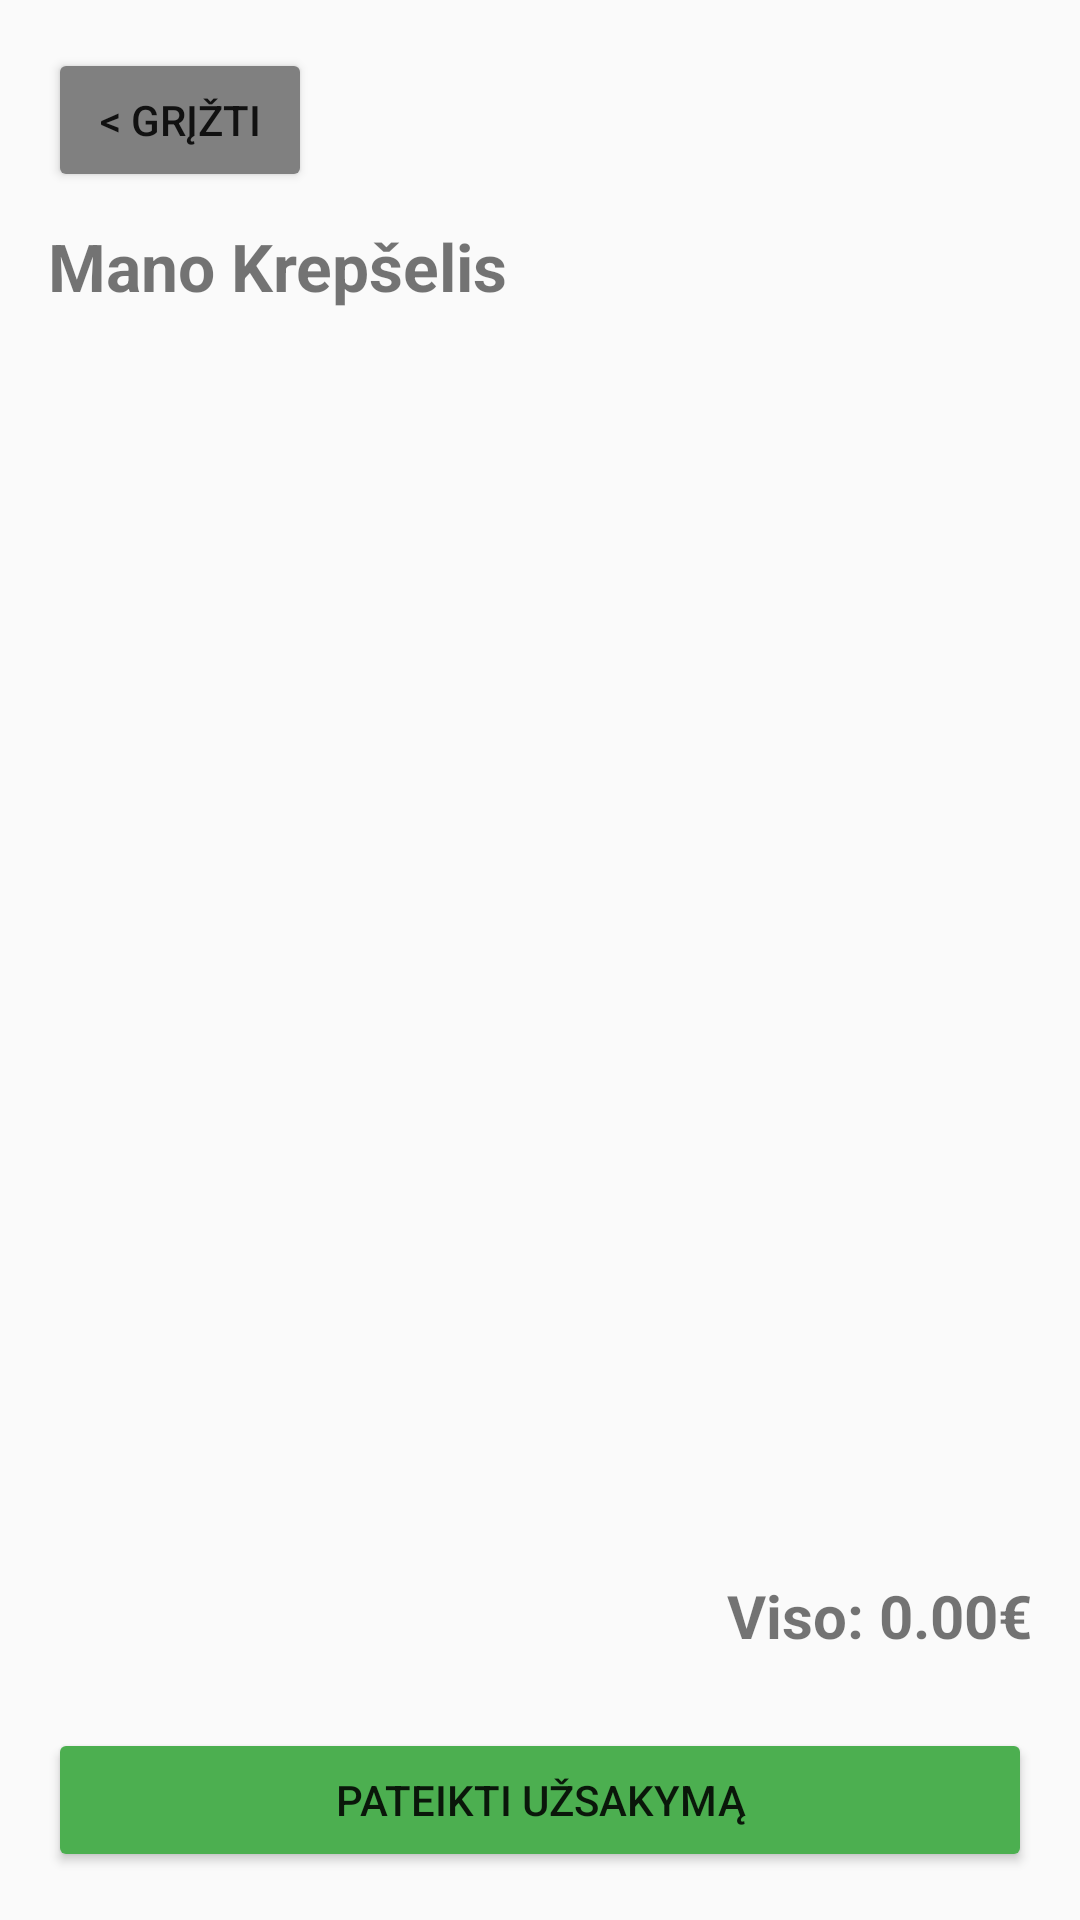

Reconstruct the res/layout file that produces this screen, plus the resources it refers to.
<!-- AndroidManifest.xml: application theme Theme.KursinisApp -->
<!-- res/layout/cart_activity.xml -->
<?xml version="1.0" encoding="utf-8"?>
<LinearLayout xmlns:android="http://schemas.android.com/apk/res/android"
    android:layout_width="match_parent"
    android:layout_height="match_parent"
    android:orientation="vertical"
    android:padding="16dp">

    <Button
        android:id="@+id/btnBackCart"
        android:layout_width="wrap_content"
        android:layout_height="wrap_content"
        android:text="&lt; Grįžti"
        android:backgroundTint="#808080"
        android:layout_marginBottom="10dp"/>

    <TextView
        android:layout_width="wrap_content"
        android:layout_height="wrap_content"
        android:text="Mano Krepšelis"
        android:textSize="22sp"
        android:textStyle="bold"
        android:layout_marginBottom="16dp"/>

    <androidx.recyclerview.widget.RecyclerView
        android:id="@+id/rvCartItems"
        android:layout_width="match_parent"
        android:layout_height="0dp"
        android:layout_weight="1" />

    <TextView
        android:id="@+id/tvTotalPrice"
        android:layout_width="match_parent"
        android:layout_height="wrap_content"
        android:text="Viso: 0.00€"
        android:gravity="end"
        android:textSize="20sp"
        android:textStyle="bold"
        android:layout_marginBottom="16dp"/>

    <Button
        android:id="@+id/btnSubmitOrder"
        android:layout_width="match_parent"
        android:layout_height="wrap_content"
        android:text="Pateikti užsakymą"
        android:backgroundTint="#4CAF50"
        android:layout_marginTop="8dp"/>
</LinearLayout>
<!-- resources referenced by this layout -->
<resources>
  <style name="Theme.KursinisApp" parent="Theme.AppCompat.Light.NoActionBar" />
</resources>
